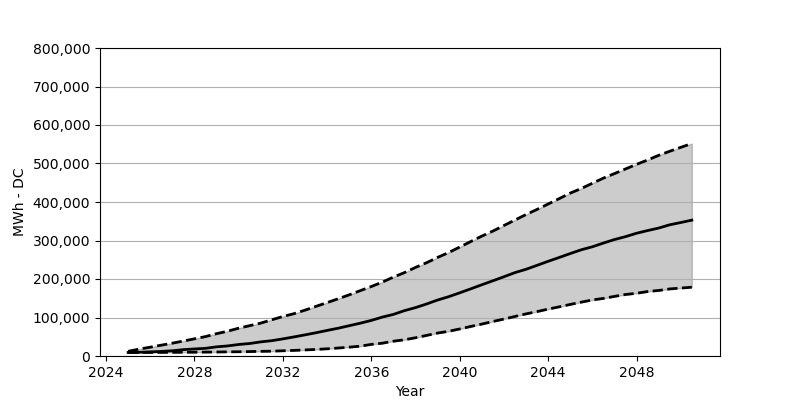

Data behind this chart, as committed beside it:
Date, Low, Base, High
2025-01, 9069, 9232, 12174
2025-07, 9151, 9641, 17975
2026-01, 9232, 10785, 22877
2026-07, 9314, 11847, 28106
2027-01, 9478, 13563, 33335
2027-07, 9723, 16504, 38891
2028-01, 9804, 18220, 44610
2028-07, 10131, 19936, 50411
2029-01, 10376, 23776, 58009
2029-07, 10785, 26145, 64382
2030-01, 11030, 29903, 72307
2030-07, 11520, 32436, 78762
2031-01, 12092, 36685, 85462
2031-07, 12501, 39790, 94041
2032-01, 13563, 44447, 102619
2032-07, 14543, 49512, 109891
2033-01, 15769, 54905, 119124
2033-07, 16994, 60379, 128928
2034-01, 18710, 66425, 138732
2034-07, 20671, 72144, 148618
2035-01, 22959, 78680, 158913
2035-07, 25491, 85135, 169698
2036-01, 30149, 92407, 180483
2036-07, 33253, 101067, 192003
2037-01, 38482, 108094, 204994
2037-07, 42159, 117816, 216596
2038-01, 47470, 125741, 230158
2038-07, 53434, 135056, 242250
2039-01, 59643, 145432, 256140
2039-07, 64137, 154011, 268722
2040-01, 70265, 164142, 282939
2040-07, 76719, 174437, 297400
2041-01, 82929, 185140, 311535
2041-07, 89629, 195353, 324444
2042-01, 96001, 205892, 338987
2042-07, 102701, 216596, 353204
2043-01, 109401, 225256, 367502
2043-07, 115365, 235469, 380738
2044-01, 121820, 246009, 394872
2044-07, 127702, 255895, 408762
2045-01, 133994, 266190, 423223
2045-07, 139876, 275912, 435070
2046-01, 145595, 283756, 448797
2046-07, 149599, 293315, 462033
2047-01, 154828, 302548, 473880
2047-07, 159730, 309983, 485808
2048-01, 162917, 318888, 497900
2048-07, 167492, 325833, 509094
2049-01, 170270, 332369, 521349
2049-07, 174192, 340785, 531807
2050-01, 176479, 346749, 542102
2050-07, 178685, 352795, 551825
